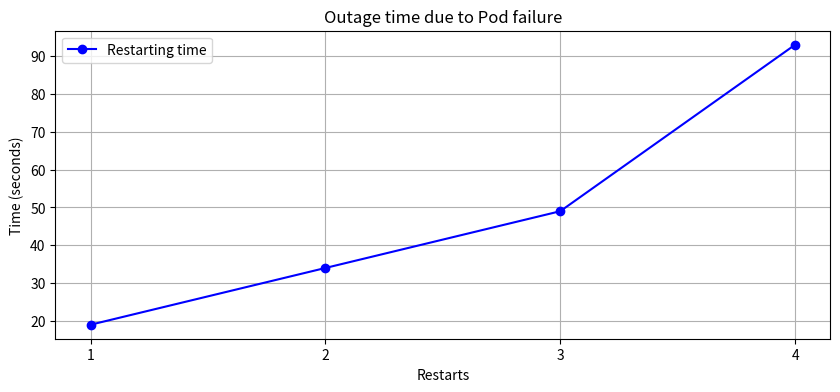

Recreate this plot in Python.
import matplotlib.pyplot as plt
import numpy as np


import matplotlib.pyplot as plt
import numpy as np
from matplotlib.ticker import MaxNLocator

restart_times = [19, 34, 49, 93]
restart_counts = list(range(1, len(restart_times)+1))

plt.figure(figsize=(10, 4))
plt.plot(restart_counts, restart_times, marker='o', linestyle='-', color='b', label='Restarting time')
plt.title("Outage time due to Pod failure")
plt.xlabel("Restarts")
plt.ylabel("Time (seconds)")
plt.legend()
plt.grid(True)
plt.gca().xaxis.set_major_locator(MaxNLocator(integer=True))

plt.show()
